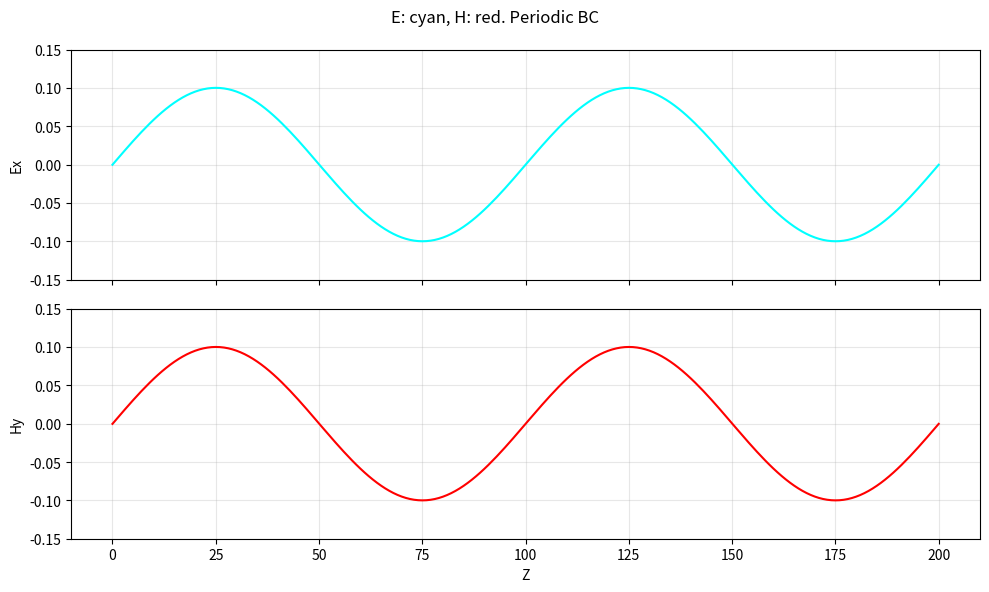

Write Python code to recreate this figure.
# FDTD.py: FDTD Maxwell's equations in 1-D with periodic BC

import numpy as np
import matplotlib.pyplot as plt
from matplotlib.animation import FuncAnimation


def main():
    Xm = 201
    beta = 0.01

    Ex = np.zeros((Xm, 2))
    Hy = np.zeros((Xm, 2))

    # Initial fields
    z = np.arange(Xm)
    Ex[:Xm, 0] = 0.1 * np.sin(2 * np.pi * z / 100.0)
    Hy[:Xm, 0] = 0.1 * np.sin(2 * np.pi * z / 100.0)

    # Set up plot
    fig, (ax_e, ax_h) = plt.subplots(2, 1, figsize=(10, 6), sharex=True)
    fig.suptitle('E: cyan, H: red. Periodic BC')

    line_e, = ax_e.plot(z, Ex[:Xm, 0], color='cyan', linewidth=1.5)
    ax_e.set_ylabel('Ex')
    ax_e.set_ylim(-0.15, 0.15)
    ax_e.grid(True, alpha=0.3)

    line_h, = ax_h.plot(z, Hy[:Xm, 0], color='red', linewidth=1.5)
    ax_h.set_xlabel('Z')
    ax_h.set_ylabel('Hy')
    ax_h.set_ylim(-0.15, 0.15)
    ax_h.grid(True, alpha=0.3)

    def update(frame):
        # FDTD time stepping
        Ex[1:Xm - 1, 1] = Ex[1:Xm - 1, 0] + beta * (Hy[0:Xm - 2, 0] - Hy[2:Xm, 0])
        Hy[1:Xm - 1, 1] = Hy[1:Xm - 1, 0] + beta * (Ex[0:Xm - 2, 0] - Ex[2:Xm, 0])

        # Periodic BC
        Ex[0, 1] = Ex[0, 0] + beta * (Hy[Xm - 2, 0] - Hy[1, 0])
        Ex[Xm - 1, 1] = Ex[Xm - 1, 0] + beta * (Hy[Xm - 2, 0] - Hy[1, 0])
        Hy[0, 1] = Hy[0, 0] + beta * (Ex[Xm - 2, 0] - Ex[1, 0])
        Hy[Xm - 1, 1] = Hy[Xm - 1, 0] + beta * (Ex[Xm - 2, 0] - Ex[1, 0])

        # Update plot
        line_e.set_ydata(Ex[:Xm, 1])
        line_h.set_ydata(Hy[:Xm, 1])

        # Swap time levels
        Ex[:Xm, 0] = Ex[:Xm, 1]
        Hy[:Xm, 0] = Hy[:Xm, 1]

        return line_e, line_h

    anim = FuncAnimation(fig, update, frames=2000, interval=5, blit=True)
    plt.tight_layout()
    plt.show()


if __name__ == '__main__':
    main()
